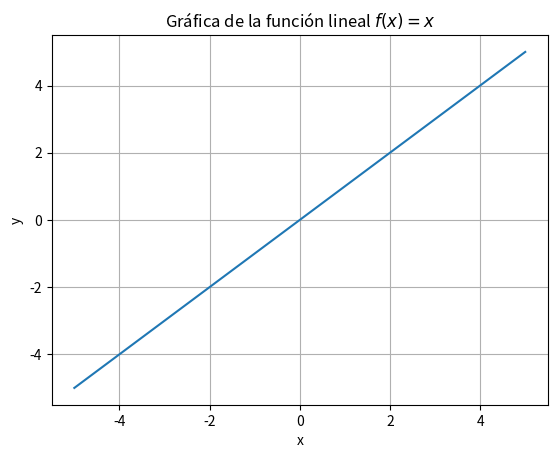

The script that saved this image:
import matplotlib.pyplot as plt
import numpy as np

x = np.linspace(-5, 5, 100)

def funcion_lineal(x):
    return x

y = funcion_lineal(x)

plt.plot(x, y)
plt.title('Gráfica de la función lineal $f(x) = x$')
plt.xlabel('x')
plt.ylabel('y')
plt.grid(True)
plt.show()
